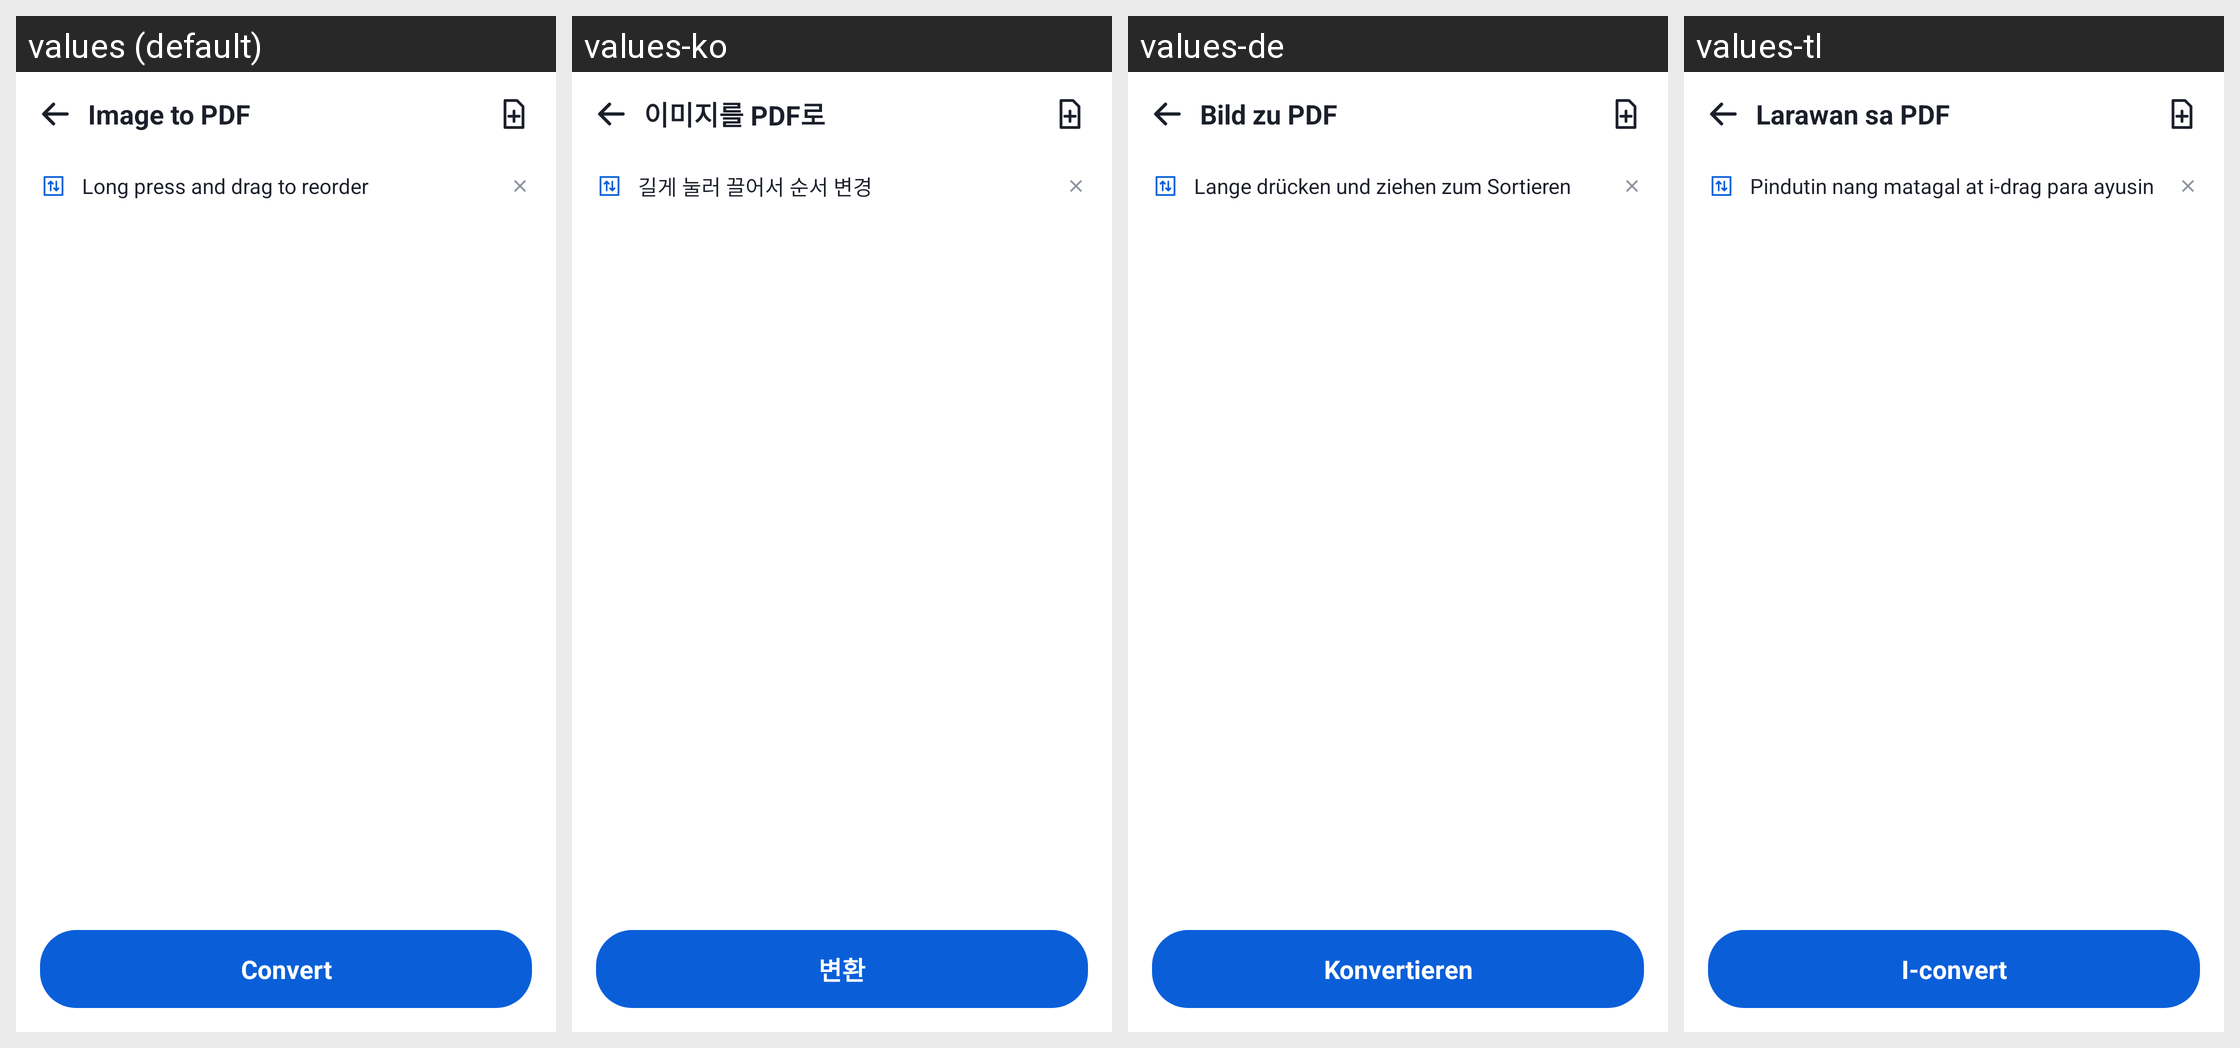

For this localized Android screen grid, give each drawn string resource with its value in every locale shown.
Android screen res/layout/activity_image_to_pdf.xml rendered under 4 locales, left to right: values (default), values-ko, values-de, values-tl. Device: Nexus 5 (rendered at 1080×1920; each locale shown at half size, 540×960, under a caption strip naming it); theme Theme.DocReader.WhiteBar.
Other locales in the repository, not shown: values-ar, values-es, values-fa, values-fr, values-in, values-it, values-ja, values-ms, values-pl, values-pt, values-ru, values-th, values-tr, values-uk, values-ur, values-uz, values-vi, values-zh-rCN, values-zh-rTW.
Strings drawn on this screen, with the default value and each locale's value (text and hints the layout hard-codes, and strings that could not be matched under every locale, appear in the picture but are not listed):

image_to_pdf
  values: Image to PDF
  values-ko: 이미지를 PDF로
  values-de: Bild zu PDF
  values-tl: Larawan sa PDF

drag_hint
  values: Long press and drag to reorder
  values-ko: 길게 눌러 끌어서 순서 변경
  values-de: Lange drücken und ziehen zum Sortieren
  values-tl: Pindutin nang matagal at i-drag para ayusin

convert
  values: Convert
  values-ko: 변환
  values-de: Konvertieren
  values-tl: I-convert
